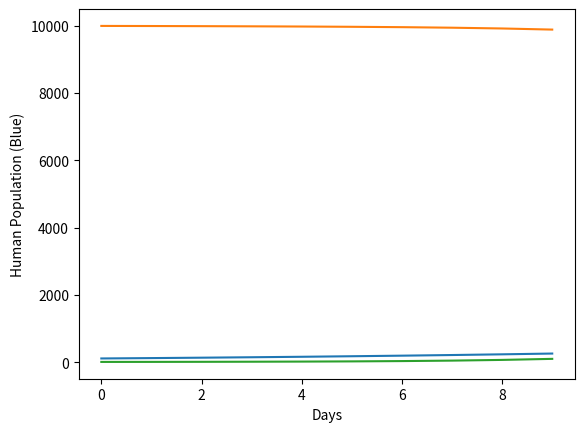

This chart was generated by the following Python code:
"""
[redacted]
Date: 10/5/19
Assignment/Problem Number: 6
Assignment/Problem Title: Plotting Populations
"""

#1.Population Growth
def tribble_table(initial_pop, n_days):
    print(' Day','|','Population')
    print('----------------')
    data = []
    population = initial_pop
    for i in range(n_days+1):
        population = int(initial_pop*(1.1**i))
        data.append(population)
        
        print('{0:<4} | {1:>6}'.format(i, population))
    print() #prints extra line to put space in between both tables
       
#2.Predator-Prey Interaction
def vampire_table(initial_humans, initial_vampires, nightly_kill, n_days):   
    print(' Day','|','Humans','|','Vampires')
    print('------------------------')
    
    human_data = []
    vampire_data = []
    humans = initial_humans
    human_data.append(initial_humans)
    vampires = initial_vampires
    vampire_data.append(initial_vampires)
    kill = nightly_kill
    
    print('{0:<4} | {1:>6} | {2:>6}'.format('0',humans,vampires))
    
    for i in range(n_days):  
        humans = humans - int(0.5*vampires)
        human_data.append(humans)
        vampires = int(1.5*vampires)-kill
        vampire_data.append(vampires)
        
        print('{0:<4} | {1:>6} | {2:>6}'.format(i+1,humans,vampires))

#3.MatPlot    
import matplotlib.pyplot as pyplot

def tribble_plot(initial_pop, n_days):
    population = initial_pop
    data = []
    
    for i in range(n_days):
        population = int(population*1.1)
        data.append(population)
        
    pyplot.plot(range(n_days),data)
    pyplot.xlabel('Days')
    pyplot.ylabel('Tribbles')
    pyplot.show()

def vampire_plot(initial_humans, initial_vampires, nightly_kill, n_days):
    human_data = []
    vampire_data = []
    humans = initial_humans
    vampires = initial_vampires
    kill = nightly_kill
    
    for i in range(n_days):
        humans = humans - int(0.5*vampires)
        human_data.append(humans)
        vampires = int(1.5*vampires)-kill
        vampire_data.append(vampires)
        
    pyplot.plot(range(n_days),human_data)
    pyplot.xlabel('Days')
    pyplot.ylabel('Human Population (Blue)')
    pyplot.plot(range(n_days),vampire_data)
    pyplot.show()



tribble_table(100,10)
vampire_table(10000,6,2,10)
tribble_plot(100,10)
vampire_plot(10000,6,2,10)



